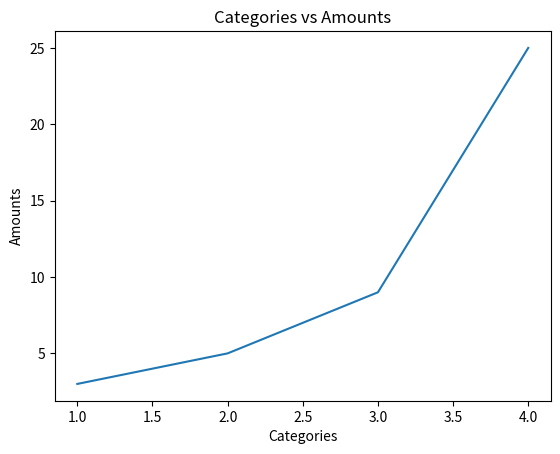

Write the Python code that produced this figure.
import matplotlib.pyplot as plt

plt.figure()

plt.xlabel("Categories")
plt.ylabel("Amounts")
plt.title("Categories vs Amounts")

plt.plot([1,2,3,4], [3,5,9,25])
plt.show()